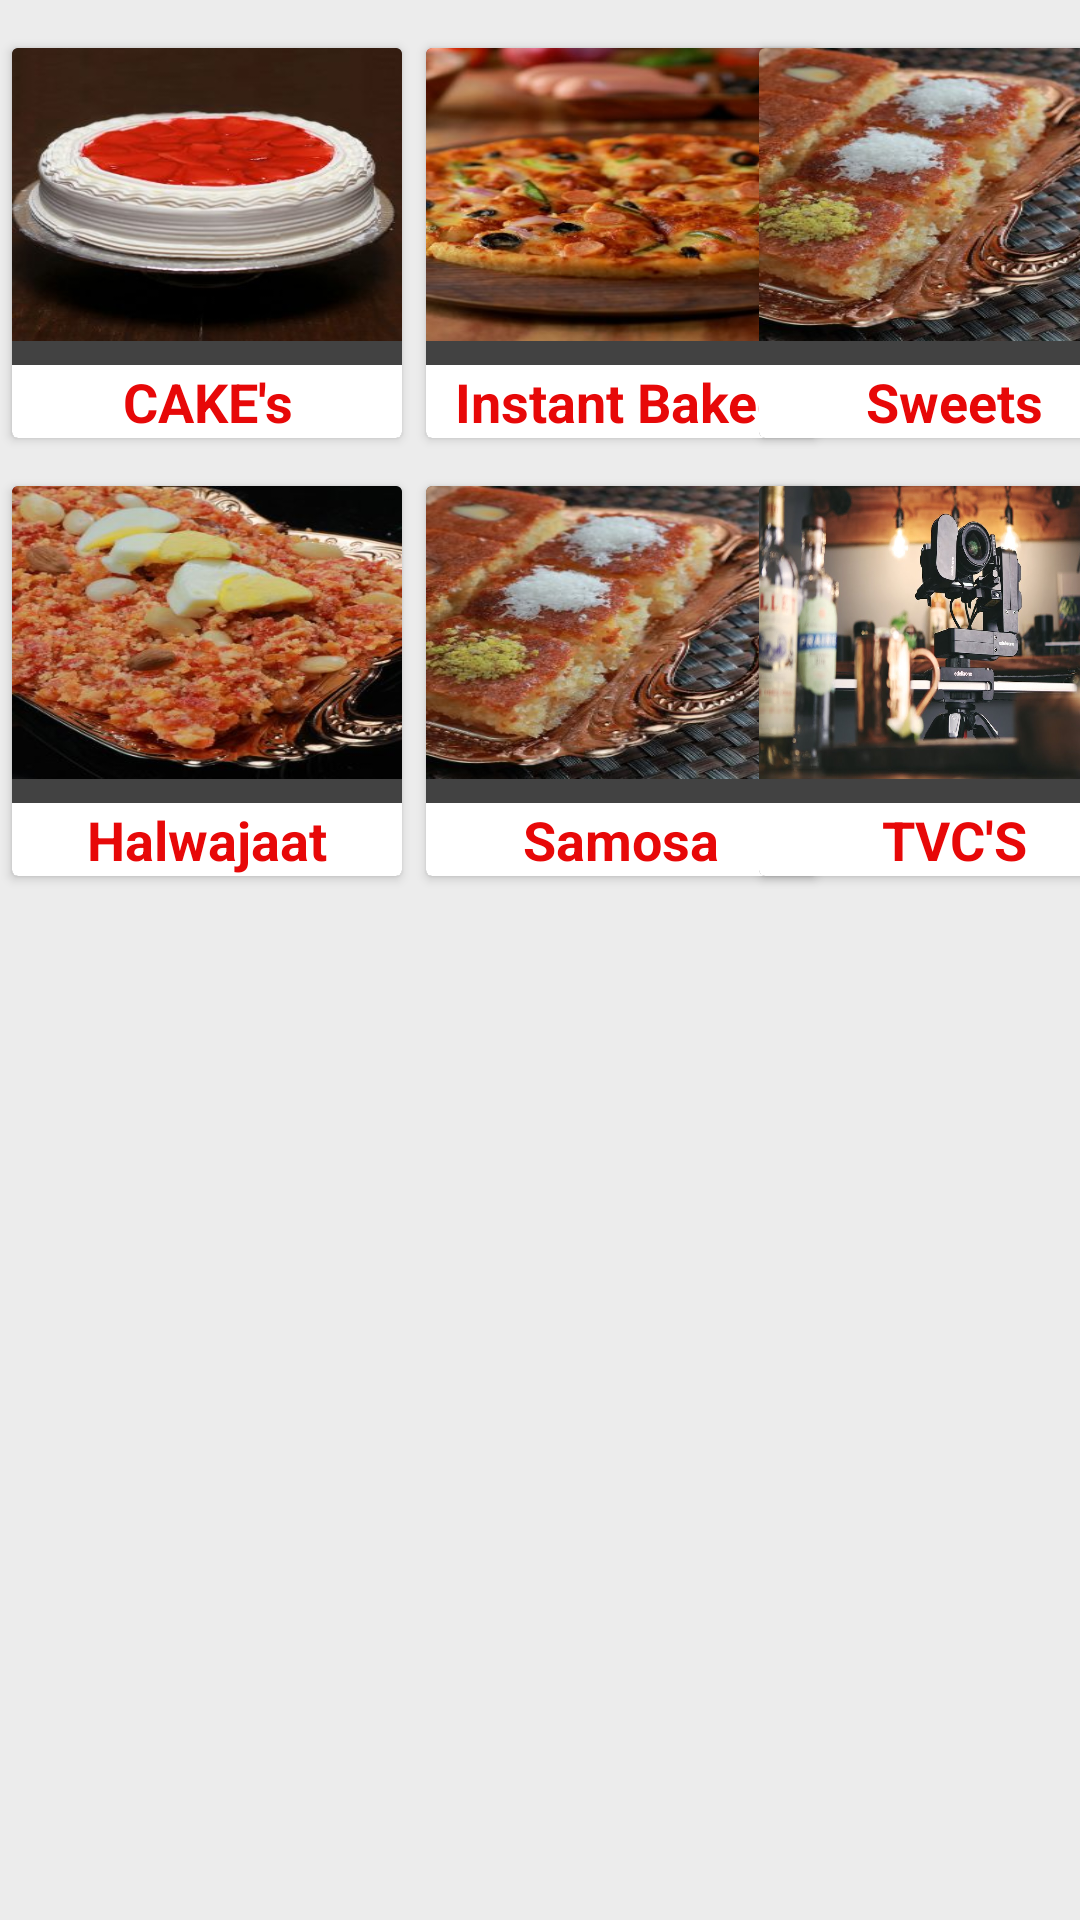

Write the Android layout XML for this screen, with the resource values it uses.
<!-- AndroidManifest.xml: application theme AppTheme -->
<!-- res/layout/activity_home.xml -->
<?xml version="1.0" encoding="utf-8"?>
<androidx.constraintlayout.widget.ConstraintLayout xmlns:android="http://schemas.android.com/apk/res/android"
    xmlns:app="http://schemas.android.com/apk/res-auto"
    xmlns:tools="http://schemas.android.com/tools"
    android:layout_width="match_parent"
    android:layout_height="match_parent"
    android:background="#ECECEC"
    tools:context=".Home">

    <androidx.cardview.widget.CardView
        android:id="@+id/cardList"
        android:layout_width="130dp"
        android:layout_height="130dp"
        android:layout_marginStart="4dp"
        android:layout_marginTop="16dp"
        android:clickable="true"
        app:layout_constraintStart_toStartOf="parent"
        app:layout_constraintTop_toTopOf="parent"
        android:focusable="true">

        <androidx.constraintlayout.widget.ConstraintLayout
            android:layout_width="match_parent"
            android:layout_height="match_parent"
            android:clickable="true"
            android:focusable="true">

            <ImageView
                android:id="@+id/cardImgCake"
                android:layout_width="match_parent"
                android:layout_height="0dp"
                android:layout_marginBottom="8dp"
                app:layout_constraintBottom_toTopOf="@+id/tvCake"
                app:layout_constraintEnd_toEndOf="parent"
                app:layout_constraintStart_toStartOf="parent"
                app:layout_constraintTop_toTopOf="parent"
                android:background="@drawable/cake">

            </ImageView>

            <TextView
                android:id="@+id/tvCake"
                android:layout_width="match_parent"
                android:layout_height="wrap_content"
                android:text="CAKE's"
                android:background="@color/colorwhite"
                android:textColor="@color/colorred"
                android:textSize="18sp"
                android:textStyle="bold"
                android:gravity="center"
                app:layout_constraintBottom_toBottomOf="parent"
                app:layout_constraintEnd_toEndOf="parent"
                app:layout_constraintStart_toStartOf="parent" />
        </androidx.constraintlayout.widget.ConstraintLayout>
    </androidx.cardview.widget.CardView>

    <androidx.cardview.widget.CardView
        android:id="@+id/card2"
        android:layout_width="130dp"
        android:layout_height="130dp"
        android:layout_marginStart="8dp"
        android:layout_marginTop="16dp"
        app:layout_constraintStart_toEndOf="@+id/cardList"
        app:layout_constraintTop_toTopOf="parent">
        <androidx.constraintlayout.widget.ConstraintLayout
            android:layout_width="match_parent"
            android:layout_height="match_parent"
            android:clickable="true"
            android:focusable="true">

            <ImageView
                android:layout_width="match_parent"
                android:layout_height="0dp"
                android:id="@+id/cardImgInstant"
                android:layout_marginBottom="8dp"
                app:layout_constraintBottom_toTopOf="@+id/tvInstantBake"
                app:layout_constraintEnd_toEndOf="parent"
                android:background="@drawable/instentbake"
                app:layout_constraintStart_toStartOf="parent"
                app:layout_constraintTop_toTopOf="parent">

            </ImageView>

            <TextView
                android:id="@+id/tvInstantBake"
                android:layout_width="match_parent"
                android:layout_height="wrap_content"
                android:text="Instant Baked"
                android:background="@color/colorwhite"
                android:textColor="@color/colorred"
                android:textSize="18sp"
                android:textStyle="bold"
                android:gravity="center"
                app:layout_constraintBottom_toBottomOf="parent"
                app:layout_constraintEnd_toEndOf="parent"
                app:layout_constraintStart_toStartOf="parent" />
        </androidx.constraintlayout.widget.ConstraintLayout>
    </androidx.cardview.widget.CardView>

    <androidx.cardview.widget.CardView
        android:id="@+id/card3"
        android:layout_width="130dp"
        android:layout_height="130dp"
        android:layout_marginStart="4dp"
        android:layout_marginTop="16dp"
        app:layout_constraintStart_toStartOf="parent"
        app:layout_constraintTop_toBottomOf="@+id/cardList">
        <androidx.constraintlayout.widget.ConstraintLayout
            android:layout_width="match_parent"
            android:layout_height="match_parent"
            android:clickable="true"
            android:focusable="true">

            <ImageView
                android:layout_width="match_parent"
                android:layout_height="0dp"
                android:id="@+id/cardImgHalwa"
                android:layout_marginBottom="8dp"
                android:background="@drawable/halwa"
                app:layout_constraintBottom_toTopOf="@+id/tvHalwajaat"
                app:layout_constraintEnd_toEndOf="parent"
                app:layout_constraintStart_toStartOf="parent"
                app:layout_constraintTop_toTopOf="parent">

            </ImageView>

            <TextView
                android:id="@+id/tvHalwajaat"
                android:layout_width="match_parent"
                android:layout_height="wrap_content"
                android:text="Halwajaat"
                android:textColor="@color/colorred"
                android:textSize="18sp"
                android:textStyle="bold"
                android:gravity="center"
                android:background="@color/colorwhite"
                app:layout_constraintBottom_toBottomOf="parent"
                app:layout_constraintEnd_toEndOf="parent"
                app:layout_constraintStart_toStartOf="parent" />
        </androidx.constraintlayout.widget.ConstraintLayout>
    </androidx.cardview.widget.CardView>

    <androidx.cardview.widget.CardView
        android:id="@+id/card4"
        android:layout_width="130dp"
        android:layout_height="130dp"
        android:layout_marginStart="8dp"
        android:layout_marginTop="16dp"
        android:layout_marginEnd="4dp"
        app:layout_constraintEnd_toEndOf="parent"
        app:layout_constraintStart_toEndOf="@+id/card2"
        app:layout_constraintTop_toTopOf="parent">
        <androidx.constraintlayout.widget.ConstraintLayout
            android:layout_width="match_parent"
            android:layout_height="match_parent"
            android:clickable="true"
            android:focusable="true">

            <ImageView
                android:layout_width="match_parent"
                android:layout_height="0dp"
                android:id="@+id/cardImgSweet"
                android:layout_marginBottom="8dp"
                android:background="@drawable/sweet"
                app:layout_constraintBottom_toTopOf="@+id/tvSweets"
                app:layout_constraintEnd_toEndOf="parent"
                app:layout_constraintStart_toStartOf="parent"
                app:layout_constraintTop_toTopOf="parent">

            </ImageView>

            <TextView
                android:id="@+id/tvSweets"
                android:layout_width="match_parent"
                android:layout_height="wrap_content"
                android:text="Sweets"
                android:textColor="@color/colorred"
                android:textSize="18sp"
                android:background="@color/colorwhite"
                android:textStyle="bold"
                android:gravity="center"
                app:layout_constraintBottom_toBottomOf="parent"
                app:layout_constraintEnd_toEndOf="parent"
                app:layout_constraintStart_toStartOf="parent" />
        </androidx.constraintlayout.widget.ConstraintLayout>
    </androidx.cardview.widget.CardView>

    <androidx.cardview.widget.CardView
        android:id="@+id/card5"
        android:layout_width="130dp"
        android:layout_height="130dp"
        android:layout_marginStart="8dp"
        android:layout_marginTop="16dp"
        app:layout_constraintStart_toEndOf="@+id/card3"
        app:layout_constraintTop_toBottomOf="@+id/card2">

        <androidx.constraintlayout.widget.ConstraintLayout
            android:layout_width="match_parent"
            android:layout_height="match_parent"
            android:clickable="true"
            android:focusable="true">

            <ImageView
                android:layout_width="match_parent"
                android:layout_height="0dp"
                android:id="@+id/cardImgSamosa"
                android:layout_marginBottom="8dp"
                android:background="@drawable/sweet"
                app:layout_constraintBottom_toTopOf="@+id/tvSamosa"
                app:layout_constraintEnd_toEndOf="parent"
                app:layout_constraintStart_toStartOf="parent"
                app:layout_constraintTop_toTopOf="parent">

            </ImageView>

            <TextView
                android:id="@+id/tvSamosa"
                android:layout_width="match_parent"
                android:layout_height="wrap_content"
                android:text="Samosa"
                android:textColor="@color/colorred"
                android:textSize="18sp"
                android:textStyle="bold"
                android:background="@color/colorwhite"
                android:gravity="center"
                app:layout_constraintBottom_toBottomOf="parent"
                app:layout_constraintEnd_toEndOf="parent"
                app:layout_constraintStart_toStartOf="parent" />
        </androidx.constraintlayout.widget.ConstraintLayout>
    </androidx.cardview.widget.CardView>

    <androidx.cardview.widget.CardView
        android:id="@+id/card6"
        android:layout_width="130dp"
        android:layout_height="130dp"
        android:layout_marginStart="8dp"
        android:layout_marginTop="16dp"
        android:layout_marginEnd="4dp"
        app:layout_constraintEnd_toEndOf="parent"
        app:layout_constraintStart_toEndOf="@+id/card5"
        app:layout_constraintTop_toBottomOf="@+id/card4">
        <androidx.constraintlayout.widget.ConstraintLayout
            android:layout_width="match_parent"
            android:layout_height="match_parent"
            android:clickable="true"
            android:focusable="true">

            <ImageView
                android:layout_width="match_parent"
                android:layout_height="0dp"
                android:layout_marginBottom="8dp"
                android:id="@+id/cardImgTvc"
                app:layout_constraintBottom_toTopOf="@+id/tvTvc"
                android:background="@drawable/tvc"
                app:layout_constraintEnd_toEndOf="parent"
                app:layout_constraintStart_toStartOf="parent"
                app:layout_constraintTop_toTopOf="parent">

            </ImageView>

            <TextView
                android:id="@+id/tvTvc"
                android:layout_width="match_parent"
                android:layout_height="wrap_content"
                android:text="TVC'S"
                android:background="@color/colorwhite"
                android:textColor="@color/colorred"
                android:textSize="18sp"
                android:textStyle="bold"
                android:gravity="center"
                app:layout_constraintBottom_toBottomOf="parent"
                app:layout_constraintEnd_toEndOf="parent"
                app:layout_constraintStart_toStartOf="parent" />
        </androidx.constraintlayout.widget.ConstraintLayout>
    </androidx.cardview.widget.CardView>
</androidx.constraintlayout.widget.ConstraintLayout>
<!-- resources referenced by this layout -->
<resources>
  <color name="colorred">#E70808</color>
  <color name="colorwhite">#fff</color>
  <!-- drawable cake: jpg bitmap (drawable, 14941 bytes) -->
  <!-- drawable halwa: jpg bitmap (drawable, 27493 bytes) -->
  <!-- drawable instentbake: jpg bitmap (drawable, 18918 bytes) -->
  <!-- drawable sweet: jpg bitmap (drawable, 30842 bytes) -->
  <!-- drawable tvc: jpg bitmap (drawable, 90719 bytes) -->
  <style name="AppTheme" parent="Theme.AppCompat.NoActionBar">
          
          <item name="colorPrimary">@color/colorPrimary</item>
          <item name="colorPrimaryDark">@color/colorPrimaryDark</item>
          <item name="colorAccent">@color/colorAccent</item>
      </style>
  <color name="colorPrimary">#0A527E</color>
  <color name="colorPrimaryDark">#0A527E</color>
  <color name="colorAccent">#0A527E</color>
</resources>
